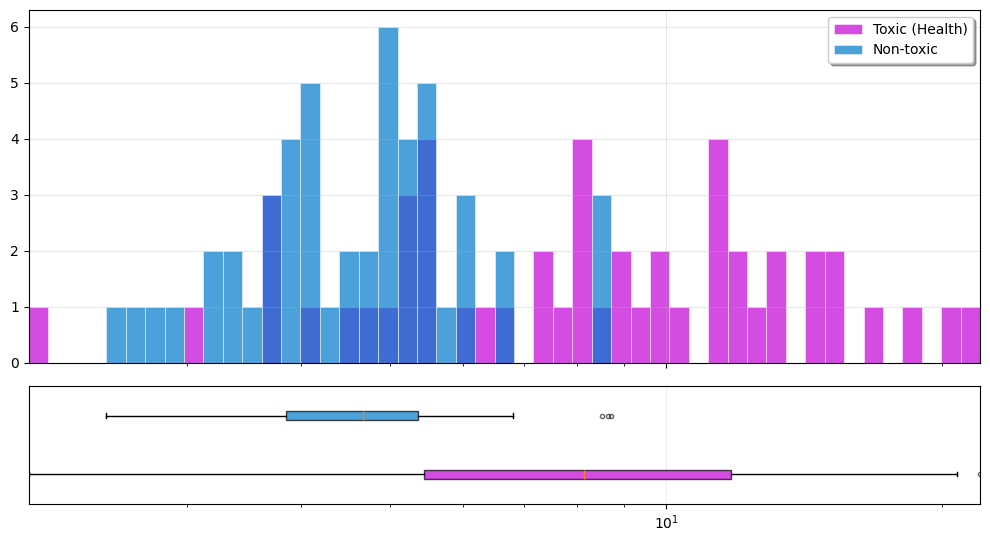
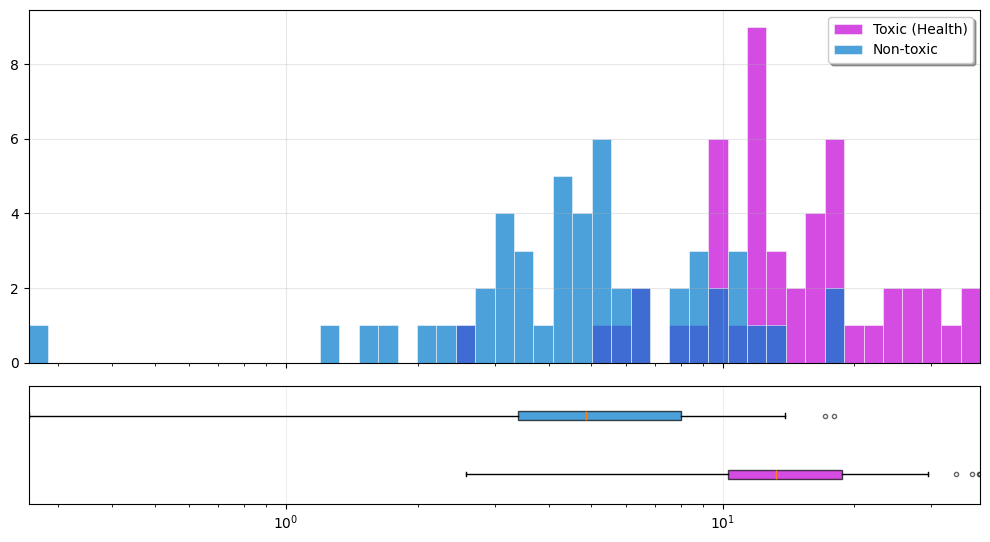

Reproduce these figures in Python, in order.
"""
Statistical analysis for toxicity assessment results
"""

import pandas as pd
import numpy as np
from scipy import stats
import matplotlib.pyplot as plt
from matplotlib import font_manager
import seaborn as sns
from typing import Dict, Tuple, List
import os
import json

# Set up custom colors and font
COLORS = {
    'toxic': '#C200D6',      # myMAGENTA
    'nontoxic': '#007ACC',   # myDARKBLUE
}

# Setup IBM Plex Sans font
def setup_font():
    """Setup IBM Plex Sans font from current working directory"""
    try:
        font_path = "IBMPlexSans-Regular.ttf"  # Font is in current working dir
        font_manager.fontManager.addfont(font_path)
        prop = font_manager.FontProperties(fname=font_path)

        plt.rcParams["font.family"] = "sans-serif"
        plt.rcParams["font.sans-serif"] = prop.get_name()
        print(f"Using IBM Plex Sans font from: {font_path}")
    except Exception as e:
        print(f"Error setting up font: {e}, using default font")
        plt.rcParams['font.family'] = 'DejaVu Sans'

# Initialize font on import
setup_font()


def cliff_delta(x: np.ndarray, y: np.ndarray) -> float:
    """
    Calculate Cliff's delta effect size

    Args:
        x, y: Arrays to compare

    Returns:
        Cliff's delta value (-1 to 1)
    """
    n1, n2 = len(x), len(y)

    if n1 == 0 or n2 == 0:
        return 0.0

    # Count pairs where x > y minus pairs where x < y
    greater = sum(xi > yi for xi in x for yi in y)
    lesser = sum(xi < yi for xi in x for yi in y)

    delta = (greater - lesser) / (n1 * n2)
    return delta


def interpret_cliff_delta(delta: float) -> str:
    """Interpret Cliff's delta magnitude"""
    abs_delta = abs(delta)
    if abs_delta < 0.147:
        return "negligible"
    elif abs_delta < 0.33:
        return "small"
    elif abs_delta < 0.474:
        return "medium"
    else:
        return "large"


def sanitize_for_json(obj):
    """Recursively convert numpy types and arrays to native Python types for JSON serialization."""
    # dict
    if isinstance(obj, dict):
        return {str(k): sanitize_for_json(v) for k, v in obj.items()}

    # list / tuple
    if isinstance(obj, (list, tuple)):
        return [sanitize_for_json(v) for v in obj]

    # numpy array
    if isinstance(obj, np.ndarray):
        return sanitize_for_json(obj.tolist())

    # numpy scalar types
    if isinstance(obj, (np.integer,)):
        return int(obj)
    if isinstance(obj, (np.floating,)):
        return float(obj)
    if isinstance(obj, (np.bool_,)):
        return bool(obj)

    # passthrough for native types
    return obj


class ToxicityAnalyzer:
    """Statistical analysis of toxicity evaluation results"""

    def __init__(self, results_df: pd.DataFrame):
        self.df = results_df.copy()

    def perform_statistical_tests(self, metric: str = "perplexity") -> Dict:
        """
        Perform statistical tests comparing toxic_health vs non-toxic compounds

        Args:
            metric: 'perplexity' or 'mean_rank'

        Returns:
            Dictionary with test results
        """
        # accept both 'toxic_health' and legacy 'toxic' labels
        toxic_mask = self.df["toxicity_type"].isin(["toxic_health", "toxic"])
        toxic_values = self.df.loc[toxic_mask, metric].values
        nontoxic_values = self.df.loc[self.df["toxicity_type"] == "nontoxic", metric].values

        # Remove infinite values
        toxic_values = toxic_values[np.isfinite(toxic_values)]
        nontoxic_values = nontoxic_values[np.isfinite(nontoxic_values)]

        # Prepare basic stats
        results = {
            "metric": metric,
            "toxic_n": int(len(toxic_values)),
            "nontoxic_n": int(len(nontoxic_values)),
            "toxic_mean": float(np.mean(toxic_values)) if len(toxic_values) > 0 else float('nan'),
            "toxic_std": float(np.std(toxic_values)) if len(toxic_values) > 0 else float('nan'),
            "toxic_median": float(np.median(toxic_values)) if len(toxic_values) > 0 else float('nan'),
            # quartiles and interquartile range for toxic values
            "toxic_q25": float(np.percentile(toxic_values, 25)) if len(toxic_values) > 0 else float('nan'),
            "toxic_q75": float(np.percentile(toxic_values, 75)) if len(toxic_values) > 0 else float('nan'),
            "toxic_iqr": float(np.percentile(toxic_values, 75) - np.percentile(toxic_values, 25)) if len(toxic_values) > 0 else float('nan'),
            "nontoxic_mean": float(np.mean(nontoxic_values)) if len(nontoxic_values) > 0 else float('nan'),
            "nontoxic_std": float(np.std(nontoxic_values)) if len(nontoxic_values) > 0 else float('nan'),
            "nontoxic_median": float(np.median(nontoxic_values)) if len(nontoxic_values) > 0 else float('nan'),
            # quartiles and interquartile range for non-toxic values
            "nontoxic_q25": float(np.percentile(nontoxic_values, 25)) if len(nontoxic_values) > 0 else float('nan'),
            "nontoxic_q75": float(np.percentile(nontoxic_values, 75)) if len(nontoxic_values) > 0 else float('nan'),
            "nontoxic_iqr": float(np.percentile(nontoxic_values, 75) - np.percentile(nontoxic_values, 25)) if len(nontoxic_values) > 0 else float('nan'),
        }

        # Mann-Whitney U test
        if len(toxic_values) > 0 and len(nontoxic_values) > 0:
            statistic, p_value = stats.mannwhitneyu(
                toxic_values, nontoxic_values, alternative="two-sided"
            )

            results["mannwhitney_statistic"] = float(statistic)
            results["mannwhitney_p_value"] = float(p_value)
            results["mannwhitney_significant"] = bool(p_value < 0.05)

            # Cliff's delta effect size
            delta = float(cliff_delta(toxic_values, nontoxic_values))
            results["cliff_delta"] = delta
            results["cliff_delta_interpretation"] = interpret_cliff_delta(delta)

        return results

    def analyze_length_correlations(self) -> Dict:
        """Analyze correlations between SMILES length and toxicity/perplexity"""
        
        # Add SMILES length if not already present
        if 'smiles_length' not in self.df.columns:
            self.df['smiles_length'] = self.df['smiles'].str.len()
        
        # Remove rows with missing data
        clean_df = self.df.dropna(subset=['smiles_length', 'perplexity', 'mean_rank'])
        
        results = {}
        
        # Length statistics by toxicity type (toxic_health vs nontoxic only)
        toxic_lengths = clean_df[clean_df['toxicity_type'] == 'toxic_health']['smiles_length']
        nontoxic_lengths = clean_df[clean_df['toxicity_type'] == 'nontoxic']['smiles_length']
        
        # include quartiles and IQR for length stats
        results['length_stats'] = {
            'toxic_mean_length': np.mean(toxic_lengths) if len(toxic_lengths) > 0 else 0,
            'toxic_std_length': np.std(toxic_lengths) if len(toxic_lengths) > 0 else 0,
            'toxic_median_length': np.median(toxic_lengths) if len(toxic_lengths) > 0 else 0,
            'toxic_q25_length': np.percentile(toxic_lengths, 25) if len(toxic_lengths) > 0 else 0,
            'toxic_q75_length': np.percentile(toxic_lengths, 75) if len(toxic_lengths) > 0 else 0,
            'toxic_iqr_length': (np.percentile(toxic_lengths, 75) - np.percentile(toxic_lengths, 25)) if len(toxic_lengths) > 0 else 0,
            'nontoxic_mean_length': np.mean(nontoxic_lengths) if len(nontoxic_lengths) > 0 else 0,
            'nontoxic_std_length': np.std(nontoxic_lengths) if len(nontoxic_lengths) > 0 else 0,
            'nontoxic_median_length': np.median(nontoxic_lengths) if len(nontoxic_lengths) > 0 else 0,
            'nontoxic_q25_length': np.percentile(nontoxic_lengths, 25) if len(nontoxic_lengths) > 0 else 0,
            'nontoxic_q75_length': np.percentile(nontoxic_lengths, 75) if len(nontoxic_lengths) > 0 else 0,
            'nontoxic_iqr_length': (np.percentile(nontoxic_lengths, 75) - np.percentile(nontoxic_lengths, 25)) if len(nontoxic_lengths) > 0 else 0,
        }
        
        # Test if toxic_health vs nontoxic compounds have different lengths
        if len(toxic_lengths) > 0 and len(nontoxic_lengths) > 0:
            length_stat, length_p = stats.mannwhitneyu(toxic_lengths, nontoxic_lengths, alternative="two-sided")
            results['length_toxicity_test'] = {
                'statistic': length_stat,
                'p_value': length_p,
                'significant': length_p < 0.05,
                'cliff_delta': cliff_delta(toxic_lengths.values, nontoxic_lengths.values)
            }
        
        # Correlation between length and perplexity
        length_perp_corr, length_perp_p = stats.pearsonr(clean_df['smiles_length'], clean_df['perplexity'])
        results['length_perplexity_correlation'] = {
            'correlation': length_perp_corr,
            'p_value': length_perp_p,
            'significant': length_perp_p < 0.05
        }
        
        # Correlation between length and mean rank
        length_rank_corr, length_rank_p = stats.pearsonr(clean_df['smiles_length'], clean_df['mean_rank'])
        results['length_rank_correlation'] = {
            'correlation': length_rank_corr,
            'p_value': length_rank_p,
            'significant': length_rank_p < 0.05
        }
        
        # Length distribution quantiles
        results['length_distribution'] = {
            'min': clean_df['smiles_length'].min(),
            'q25': clean_df['smiles_length'].quantile(0.25),
            'median': clean_df['smiles_length'].median(),
            'q75': clean_df['smiles_length'].quantile(0.75),
            'max': clean_df['smiles_length'].max(),
            'mean': clean_df['smiles_length'].mean(),
            'std': clean_df['smiles_length'].std(),
            # interquartile range
            'iqr': float(clean_df['smiles_length'].quantile(0.75) - clean_df['smiles_length'].quantile(0.25))
        }
        
        return results

    def generate_summary_report(self) -> str:
        """Generate a summary report of the analysis"""
        # Always produce the multi-model style report
        return self.generate_multi_model_report()



    def generate_report_dict(self) -> Dict:
        """Produce a JSON-serializable dictionary with concise analysis results (perplexity only)."""
        out = {
            'models': {},
            'summary': {}
        }

        models = sorted(self.df['model'].unique())
        risk_count = 0

        for model_name in models:
            model_data = self.df[self.df['model'] == model_name].copy()
            analyzer = ToxicityAnalyzer(model_data)

            perp = analyzer.perform_statistical_tests(metric="perplexity")
            length = analyzer.analyze_length_correlations()

            risk = bool(perp.get('mannwhitney_significant', False))
            if risk:
                risk_count += 1

            out['models'][model_name] = {
                'evaluations': len(model_data),
                'perplexity': perp,
                'length_analysis': length,
                'risk': risk
            }

        out['summary'] = {
            'total_models': len(models),
            'models_with_risk': risk_count
        }

        return out

    def write_json_report(self, save_path: str):
        """Write the JSON report to disk (concise results only)."""
        data = self.generate_report_dict()
        safe = sanitize_for_json(data)
        with open(save_path, 'w', encoding='utf-8') as fh:
            json.dump(safe, fh, indent=2)
        print(f"JSON report written to {save_path}")

    def generate_multi_model_report(self) -> str:
        """Generate separate reports for each model"""
        models = sorted(self.df['model'].unique())

        header = "TOXICITY SUMMARY - MULTI MODEL\n"
        header += f"Models: {', '.join(models)} | Evaluations: {len(self.df)} | Unique compounds: {self.df['name'].nunique()}\n"

        # concise one-line per-model summaries
        lines = [header]
        risk_count = 0

        for model_name in models:
            model_data = self.df[self.df['model'] == model_name].copy()
            analyzer = ToxicityAnalyzer(model_data)

            perp = analyzer.perform_statistical_tests(metric="perplexity")

            toxic_mean = perp.get('toxic_mean', float('nan'))
            nontoxic_mean = perp.get('nontoxic_mean', float('nan'))
            pval = perp.get('mannwhitney_p_value', None)
            p_str = f"{pval:.3g}" if pval is not None else "N/A"
            risk = bool(perp.get('mannwhitney_significant', False))

            if risk:
                risk_count += 1

            lines.append(
                f"{model_name}: evals={len(model_data)}, toxic_mean={toxic_mean:.3f}, non_toxic_mean={nontoxic_mean:.3f}, p={p_str}, risk={risk}"
            )

        lines.append(f"SUMMARY: {risk_count}/{len(models)} models show significant differences")

        return "\n".join(lines) + "\n"

    def create_visualizations(self, save_path: str = None):
        """Create visualization plots - separate plot for each model"""
        
        models = sorted(self.df['model'].unique())
        
        # Always create separate plots for each model
        for model_name in models:
            model_data = self.df[self.df['model'] == model_name]
            model_analyzer = ToxicityAnalyzer(model_data)
            
            # Create filename for this model
            if save_path:
                base_path = save_path.rsplit('.', 1)[0] if '.' in save_path else save_path
                ext = save_path.rsplit('.', 1)[1] if '.' in save_path else 'pdf'
                safe_name = model_name.replace('/', '_').replace(' ', '_')
                # generate two files: one for perplexity and one for mean_rank
                perp_path = f"{base_path}_{safe_name}_perplexity.{ext}"
                rank_path = f"{base_path}_{safe_name}_mean_rank.{ext}"
            else:
                perp_path = None
                rank_path = None

            # create separate visualizations
            model_analyzer._create_model_visualization(save_path=perp_path, model_name=model_name, metric='perplexity')
            model_analyzer._create_model_visualization(save_path=rank_path, model_name=model_name, metric='mean_rank')

        # Always write a JSON summary when creating visualizations
        if save_path:
            base_path = save_path.rsplit('.', 1)[0] if '.' in save_path else save_path
            json_path = f"{base_path}_summary.json"
        else:
            json_path = "toxicity_summary.json"

        # write JSON report for the full dataset used by this analyzer
        self.write_json_report(save_path=json_path)

    def _create_model_visualization(self, save_path: str = None, model_name: str = None, metric: str = 'perplexity'):
        """Create visualization plots for a single model for a given metric.

        Layout: histogram on top, horizontal boxplot below, both share x-axis for compactness.
        metric: 'perplexity' or 'mean_rank'
        """

        # Select values per toxicity type, accept legacy 'toxic' label as well
        toxic_mask = self.df['toxicity_type'].isin(['toxic_health', 'toxic'])
        nontoxic_mask = (self.df['toxicity_type'] == 'nontoxic')

        vals_toxic = self.df.loc[toxic_mask, metric].values
        vals_nontoxic = self.df.loc[nontoxic_mask, metric].values

        # Remove infinite / NaN values
        vals_toxic = vals_toxic[np.isfinite(vals_toxic)]
        vals_nontoxic = vals_nontoxic[np.isfinite(vals_nontoxic)]

        # Ensure we always use 50 bins and align the bins between the two groups.
        # For log-scaled x-axis we compute log-spaced bin edges from the combined positive values.
        bins_count = 50
        combined = np.concatenate([vals_toxic, vals_nontoxic]) if len(vals_toxic) + len(vals_nontoxic) > 0 else np.array([])
        # Work only with positive finite values for log spacing; fallback to linear bins if no positives
        pos = combined[np.isfinite(combined) & (combined > 0)]
        if len(pos) > 0:
            vmin = float(np.min(pos))
            vmax = float(np.max(pos))
            # avoid zero range
            if vmin <= 0:
                vmin = np.nextafter(0.0, 1.0)
            if vmax <= vmin:
                vmax = vmin * 10.0
            bins = np.logspace(np.log10(vmin), np.log10(vmax), num=bins_count)
            x_limits = (bins[0], bins[-1])
        else:
            # no positive values, use linear bins on whatever finite values exist
            finite = combined[np.isfinite(combined)]
            if len(finite) > 0:
                vmin = float(np.min(finite))
                vmax = float(np.max(finite))
                if vmax == vmin:
                    vmax = vmin + 1.0
                bins = np.linspace(vmin, vmax, num=bins_count)
                x_limits = (bins[0], bins[-1])
            else:
                bins = bins_count
                x_limits = (None, None)

        # Create stacked figure with shared x-axis
        fig, axes = plt.subplots(2, 1, figsize=(10, 6), sharex=True, gridspec_kw={'height_ratios': [3, 1]})
        # fig.suptitle(f"Toxicity Assessment - {model_name} - {metric}", fontsize=14, fontweight='bold')

        ax_hist = axes[0]
        ax_box = axes[1]

        # Histogram, use the same bins for both groups so intervals align
        if isinstance(bins, (list, np.ndarray)):
            if len(vals_toxic) > 0:
                ax_hist.hist(vals_toxic, alpha=0.7, label='Toxic (Health)', bins=bins,
                             color=COLORS['toxic'], edgecolor='white', linewidth=0.5)
            if len(vals_nontoxic) > 0:
                ax_hist.hist(vals_nontoxic, alpha=0.7, label='Non-toxic', bins=bins,
                             color=COLORS['nontoxic'], edgecolor='white', linewidth=0.5)
        else:
            # fallback if bins is an integer (no data case)
            if len(vals_toxic) > 0:
                ax_hist.hist(vals_toxic, alpha=0.7, label='Toxic (Health)', bins=bins_count,
                             color=COLORS['toxic'], edgecolor='white', linewidth=0.5)
            if len(vals_nontoxic) > 0:
                ax_hist.hist(vals_nontoxic, alpha=0.7, label='Non-toxic', bins=bins_count,
                             color=COLORS['nontoxic'], edgecolor='white', linewidth=0.5)

        # ax_hist.set_ylabel('Frequency', fontsize=11)
        ax_hist.legend(frameon=True, fancybox=True, shadow=True)
        ax_hist.grid(True, alpha=0.3)

        # Apply log scale for histogram x-axis
        ax_hist.set_xscale('log')

        # Horizontal boxplot sharing x-axis
        box_data = []
        labels = []
        if len(vals_toxic) > 0:
            box_data.append(vals_toxic)
            labels.append('Toxic (Health)')
        if len(vals_nontoxic) > 0:
            box_data.append(vals_nontoxic)
            labels.append('Non-toxic')

        if len(box_data) > 0:
            bp = ax_box.boxplot(box_data, vert=False, labels=labels, patch_artist=True,
                                showfliers=True, flierprops={'marker': 'o', 'markersize': 3, 'alpha': 0.6})
            # color boxes
            for idx, box in enumerate(bp['boxes']):
                color = COLORS['toxic'] if idx == 0 and labels[0].startswith('Toxic') else COLORS['nontoxic']
                box.set_facecolor(color)
                box.set_alpha(0.7)

        # ax_box.set_xlabel(metric.replace('_', ' ').title(), fontsize=12)
        ax_box.set_yticks([])  # remove y ticks for compactness
        ax_box.grid(True, alpha=0.2)

        # Ensure boxplot uses same x-scale and limits so boxes align with histogram intervals
        ax_box.set_xscale('log')
        if x_limits[0] is not None and x_limits[1] is not None:
            ax_hist.set_xlim(x_limits)
            ax_box.set_xlim(x_limits)

        plt.tight_layout(rect=[0, 0.03, 1, 0.95])

        if save_path:
            plt.savefig(save_path, dpi=300, bbox_inches='tight', facecolor='white')
            print(f"Plot saved to {save_path}")

        plt.show()
        plt.close()


def test_analyzer():
    """Test the analyzer with sample results"""

    # Create some sample data for testing
    np.random.seed(2262)

    sample_data = {
        "name": [f"compound_{i}" for i in range(100)],
    "toxicity_type": ["toxic"] * 50 + ["nontoxic"] * 50,
        "perplexity": np.concatenate(
            [
                np.random.lognormal(2, 0.5, 50),  # Toxic - higher perplexity
                np.random.lognormal(1.5, 0.3, 50),  # Non-toxic - lower perplexity
            ]
        ),
        "mean_rank": np.concatenate(
            [
                np.random.gamma(3, 5, 50),  # Toxic - higher rank
                np.random.gamma(2, 3, 50),  # Non-toxic - lower rank
            ]
        ),
        "model": ["test-model"] * 100,
    # synthetic SMILES strings to allow length analysis
    "smiles": ["C" * int(x) for x in (np.random.randint(5, 40, 100))],
    }

    df = pd.DataFrame(sample_data)
    analyzer = ToxicityAnalyzer(df)

    # Generate report
    report = analyzer.generate_summary_report()
    print(report)

    # Create visualizations
    analyzer.create_visualizations("toxicity_analysis.pdf")

    # Write JSON summary (concise)
    analyzer.write_json_report("toxicity_summary.json")
    print("Wrote toxicity_summary.json")

    return analyzer


if __name__ == "__main__":
    analyzer = test_analyzer()
